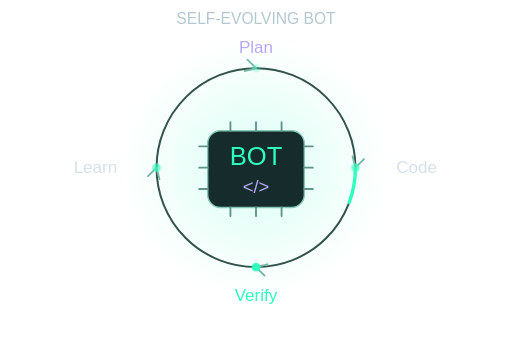
t = 0.00 s
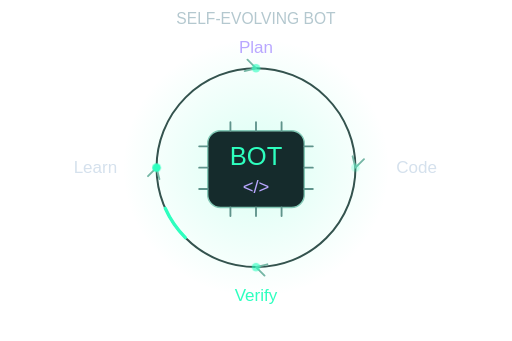
t = 3.00 s
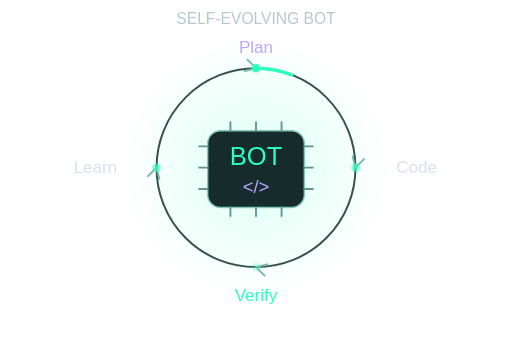
t = 6.00 s
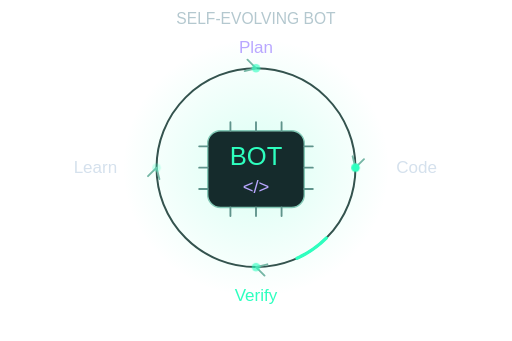
t = 9.00 s

The animated SVG that drew these frames (rendered in a browser with its animation timeline set to each time). Animation: 11 CSS @keyframes rules; frames cover the first 9.00 s, repeats indefinitely.

<svg xmlns="http://www.w3.org/2000/svg" width="360" height="240" viewBox="0 0 360 240" role="img" aria-labelledby="title"><title id="title">Zinging</title><defs>
<linearGradient id="surface" x2="1" y2="1"><stop stop-color="#07110f" /><stop offset=".55" stop-color="#080d16" /><stop offset="1" stop-color="#141126" /></linearGradient>
<linearGradient id="edge"><stop stop-color="#2effbf" stop-opacity=".65" /><stop offset=".55" stop-color="#b9a7ff" stop-opacity=".15" /><stop offset="1" stop-color="#b9a7ff" stop-opacity=".65" /></linearGradient>
<radialGradient id="mint-glow"><stop stop-color="#2effbf" stop-opacity=".18" /><stop offset="1" stop-color="#2effbf" stop-opacity="0" /></radialGradient>
<radialGradient id="purple-glow"><stop stop-color="#b9a7ff" stop-opacity=".18" /><stop offset="1" stop-color="#b9a7ff" stop-opacity="0" /></radialGradient>
<filter id="glow" x="-50%" y="-50%" width="200%" height="200%"><feGaussianBlur stdDeviation="3" /></filter>

</defs>
<style>
text{font-family:Arial,Helvetica,sans-serif;fill:#f4f7fb}
.mono{font-family:'Courier New',monospace}
.muted{fill:#aab3c0}.soft{fill:#7d8d9b}
.flow{stroke-dasharray:12 160;animation:flow 8s linear infinite}
.dash{stroke-dasharray:3 9;animation:dash 8s linear infinite}
.float{animation:float 8s ease-in-out infinite}
.breath{animation:breath 4s ease-in-out infinite}
.glint{animation:glint 4s ease-in-out infinite}
.spin{transform-box:fill-box;transform-origin:center;animation:spin 24s linear infinite}
.signal{animation:signal 4s ease-in-out infinite}
.orbit{transform-box:fill-box;transform-origin:center;animation:spin 8s linear infinite}
.drift{animation:drift 8s ease-in-out infinite}
.meter{transform-box:fill-box;transform-origin:bottom;animation:meter 4s ease-in-out infinite}
@keyframes flow{to{stroke-dashoffset:-688}}
@keyframes dash{to{stroke-dashoffset:-96}}
@keyframes float{0%,100%{transform:translateY(0)}50%{transform:translateY(-6px)}}
@keyframes breath{0%,100%{opacity:.3}50%{opacity:.8}}
@keyframes glint{0%,100%{opacity:.18}50%{opacity:.9}}
@keyframes spin{to{transform:rotate(360deg)}}
@keyframes signal{0%,100%{opacity:.35}50%{opacity:1}}
@keyframes drift{0%,100%{transform:translate(0,0)}50%{transform:translate(4px,-12px)}}
@keyframes meter{0%,100%{transform:scaleY(.3);opacity:.35}50%{transform:scaleY(1);opacity:.75}}
@media(prefers-reduced-motion:reduce){*{animation:none!important}}

.zing-evolution{stroke-dasharray:25 415;animation:zingEvolution 8s linear infinite}.zing-stage{animation:zingStage 4s ease-in-out infinite}@keyframes zingEvolution{to{stroke-dashoffset:-440}}@keyframes zingStage{0%,100%{opacity:.25}50%{opacity:1}}
@media(prefers-reduced-motion:reduce){*{animation:none!important}}</style><g transform="translate(20 0)"><g data-project-scene="true"><text x="160" y="17" font-size="11" style="fill:#b4c8cf" text-anchor="middle">SELF-EVOLVING BOT</text><ellipse cx="160" cy="118" rx="94" ry="91" fill="url(#mint-glow)" /><circle cx="160" cy="118" r="70" fill="none" stroke="#34534e" stroke-width="1.4" /><circle class="zing-evolution" cx="160" cy="118" r="70" fill="none" stroke="#2effbf" stroke-width="2.4" stroke-linecap="round" /><path d="M228 110 230 118 236 112M168 186 160 188 166 194M92 126 90 118 84 124M152 50 160 48 154 42" fill="none" stroke="#75b6a5" stroke-width="1.3" stroke-linecap="round" stroke-linejoin="round" /><circle cx="160" cy="48" r="3" fill="#2effbf" class="zing-stage" style="animation-delay:-0s" /><circle cx="230" cy="118" r="3" fill="#2effbf" class="zing-stage" style="animation-delay:-1s" /><circle cx="160" cy="188" r="3" fill="#2effbf" class="zing-stage" style="animation-delay:-2s" /><circle cx="90" cy="118" r="3" fill="#2effbf" class="zing-stage" style="animation-delay:-3s" /><rect x="126" y="92" width="68" height="54" rx="9" fill="#152b2c" stroke="#83c9b6" /><path d="M120 103H126M120 118H126M120 133H126M194 103H200M194 118H200M194 133H200M142 86V92M160 86V92M178 86V92M142 146V152M160 146V152M178 146V152" fill="none" stroke="#5f938b" stroke-width="1.3" stroke-linecap="round" stroke-linejoin="round" /><text x="160" y="116" font-size="18" style="fill:#2effbf" text-anchor="middle">BOT</text><text x="160" y="136" font-size="13" style="fill:#b9a7ff" text-anchor="middle">&lt;/&gt;</text><text x="160" y="37" font-size="12" style="fill:#b9a7ff" text-anchor="middle">Plan</text><text x="273" y="122" font-size="12" style="fill:#d5e1ed" text-anchor="middle">Code</text><text x="160" y="212" font-size="12" style="fill:#2effbf" text-anchor="middle">Verify</text><text x="47" y="122" font-size="12" style="fill:#d5e1ed" text-anchor="middle">Learn</text></g></g></svg>
